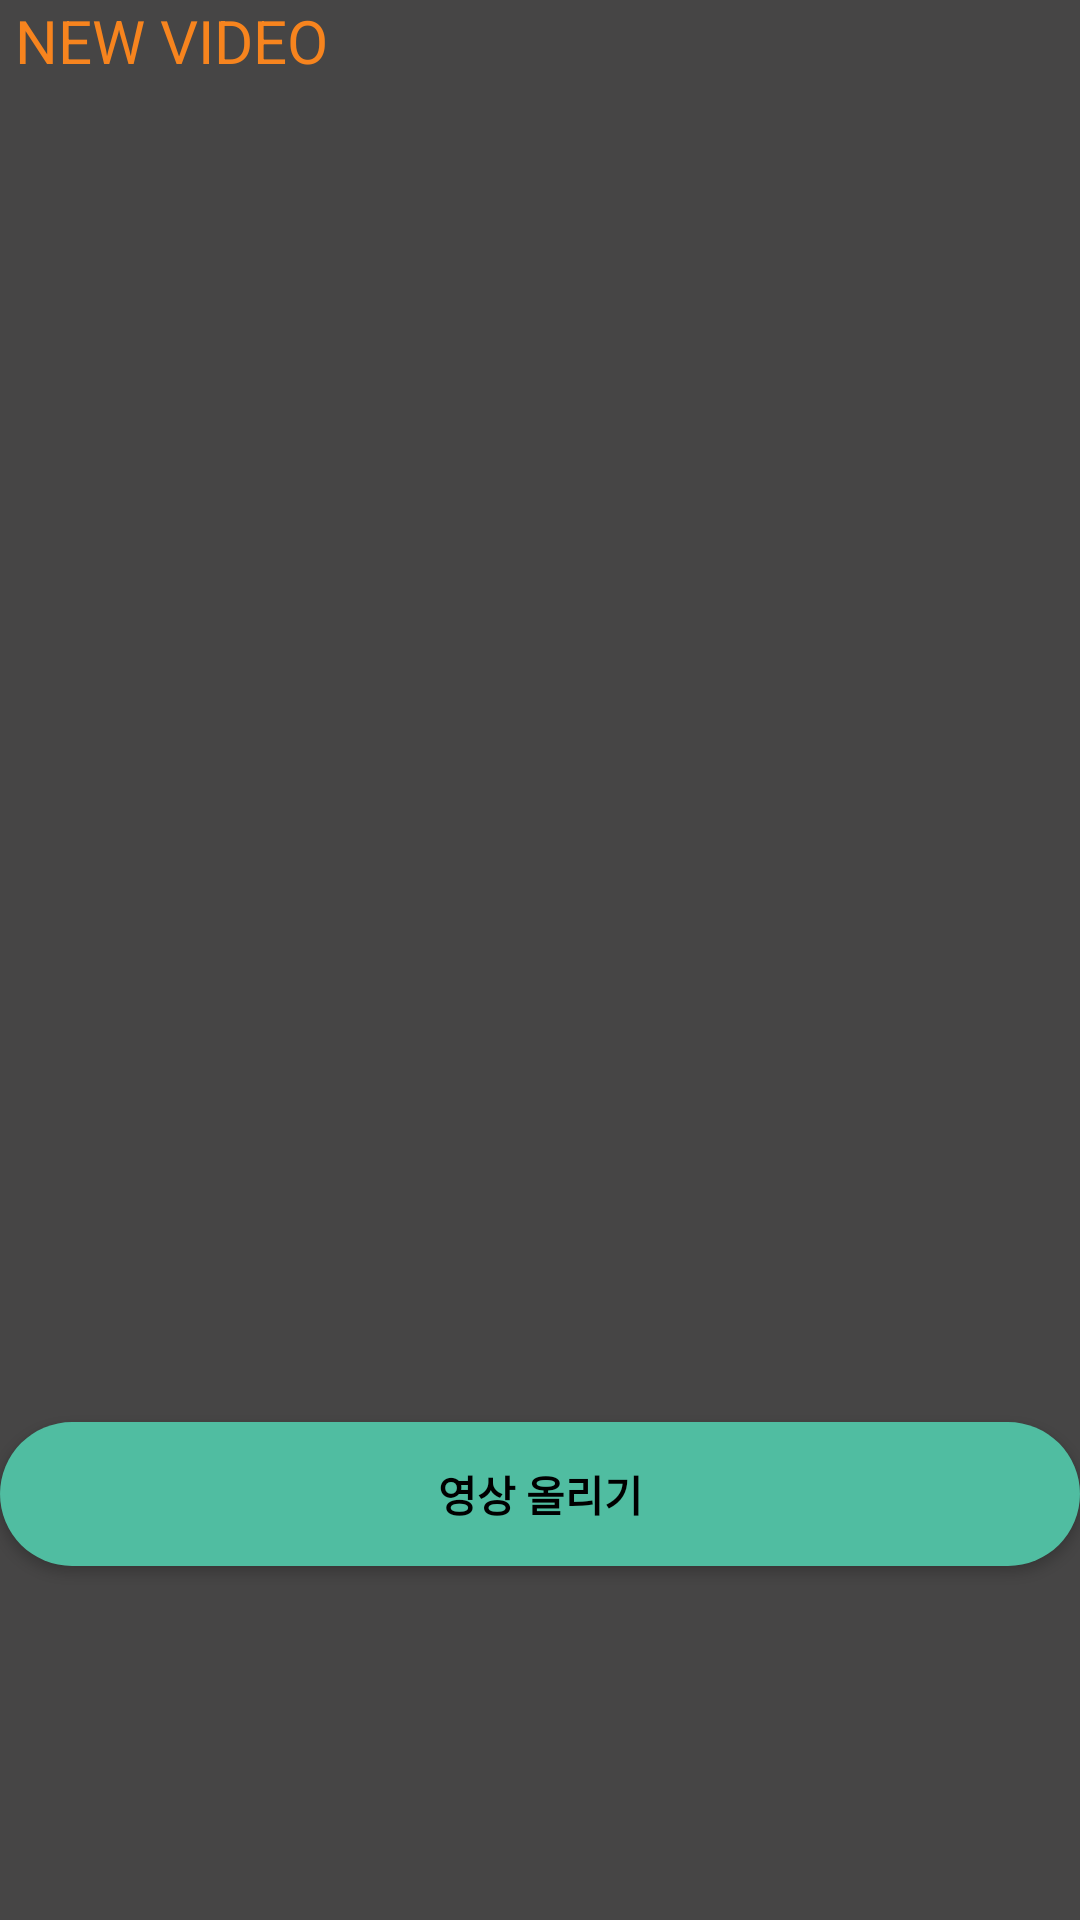

Write the Android layout XML for this screen, with the resource values it uses.
<!-- AndroidManifest.xml: application theme AppTheme -->
<!-- res/layout/fragment_video_page.xml -->
<?xml version="1.0" encoding="utf-8"?>
<LinearLayout xmlns:android="http://schemas.android.com/apk/res/android"
    xmlns:app="http://schemas.android.com/apk/res-auto"
    xmlns:tools="http://schemas.android.com/tools"
    android:layout_width="match_parent"
    android:layout_height="match_parent"
    android:orientation="vertical"
    android:background="#464545"
    tools:context=".VideoPage">



    <TextView
        android:id="@+id/txt_video2"
        android:layout_width="match_parent"
        android:layout_height="wrap_content"
        android:layout_marginLeft="5dp"
        android:layout_marginBottom="7dp"
        android:text="NEW VIDEO"
        android:textColor="#F7841E"
        android:textSize="20sp" />

    <androidx.recyclerview.widget.RecyclerView

        android:id="@+id/recycler_video"
        android:layout_width="match_parent"
        android:layout_height="420dp"
        android:layout_marginBottom="20dp">

    </androidx.recyclerview.widget.RecyclerView>

    <Button
        android:id="@+id/upload_Video"
        android:layout_width="match_parent"
        android:layout_height="wrap_content"
        android:layout_marginBottom="20dp"
        android:background="@drawable/button_background"
        android:text="영상 올리기"
        android:textColor="#000000"
        android:textStyle="bold"
        />

</LinearLayout>
<!-- resources referenced by this layout -->
<resources>
  <!-- drawable button_background (drawable) -->
  <?xml version="1.0" encoding="utf-8"?>
  <shape xmlns:android="http://schemas.android.com/apk/res/android"
      android:shape="rectangle">
  
      <solid android:color="#50bda1"></solid>
      <corners android:radius="30dp"/>
  
  
  </shape>
  <style name="AppTheme" parent="Theme.AppCompat.NoActionBar">
          
          <item name="colorPrimary">#123456</item>
          <item name="colorPrimaryDark">#070707</item>
          <item name="colorAccent">@color/colorAccent</item>
  
          <item name="windowActionBar">false</item>
          <item name="windowNoTitle">true</item>
  
          
          <item name="android:textColorSecondary">#FFFFFF</item>
  
  
      </style>
  <color name="colorAccent">#FF36C44B</color>
</resources>
